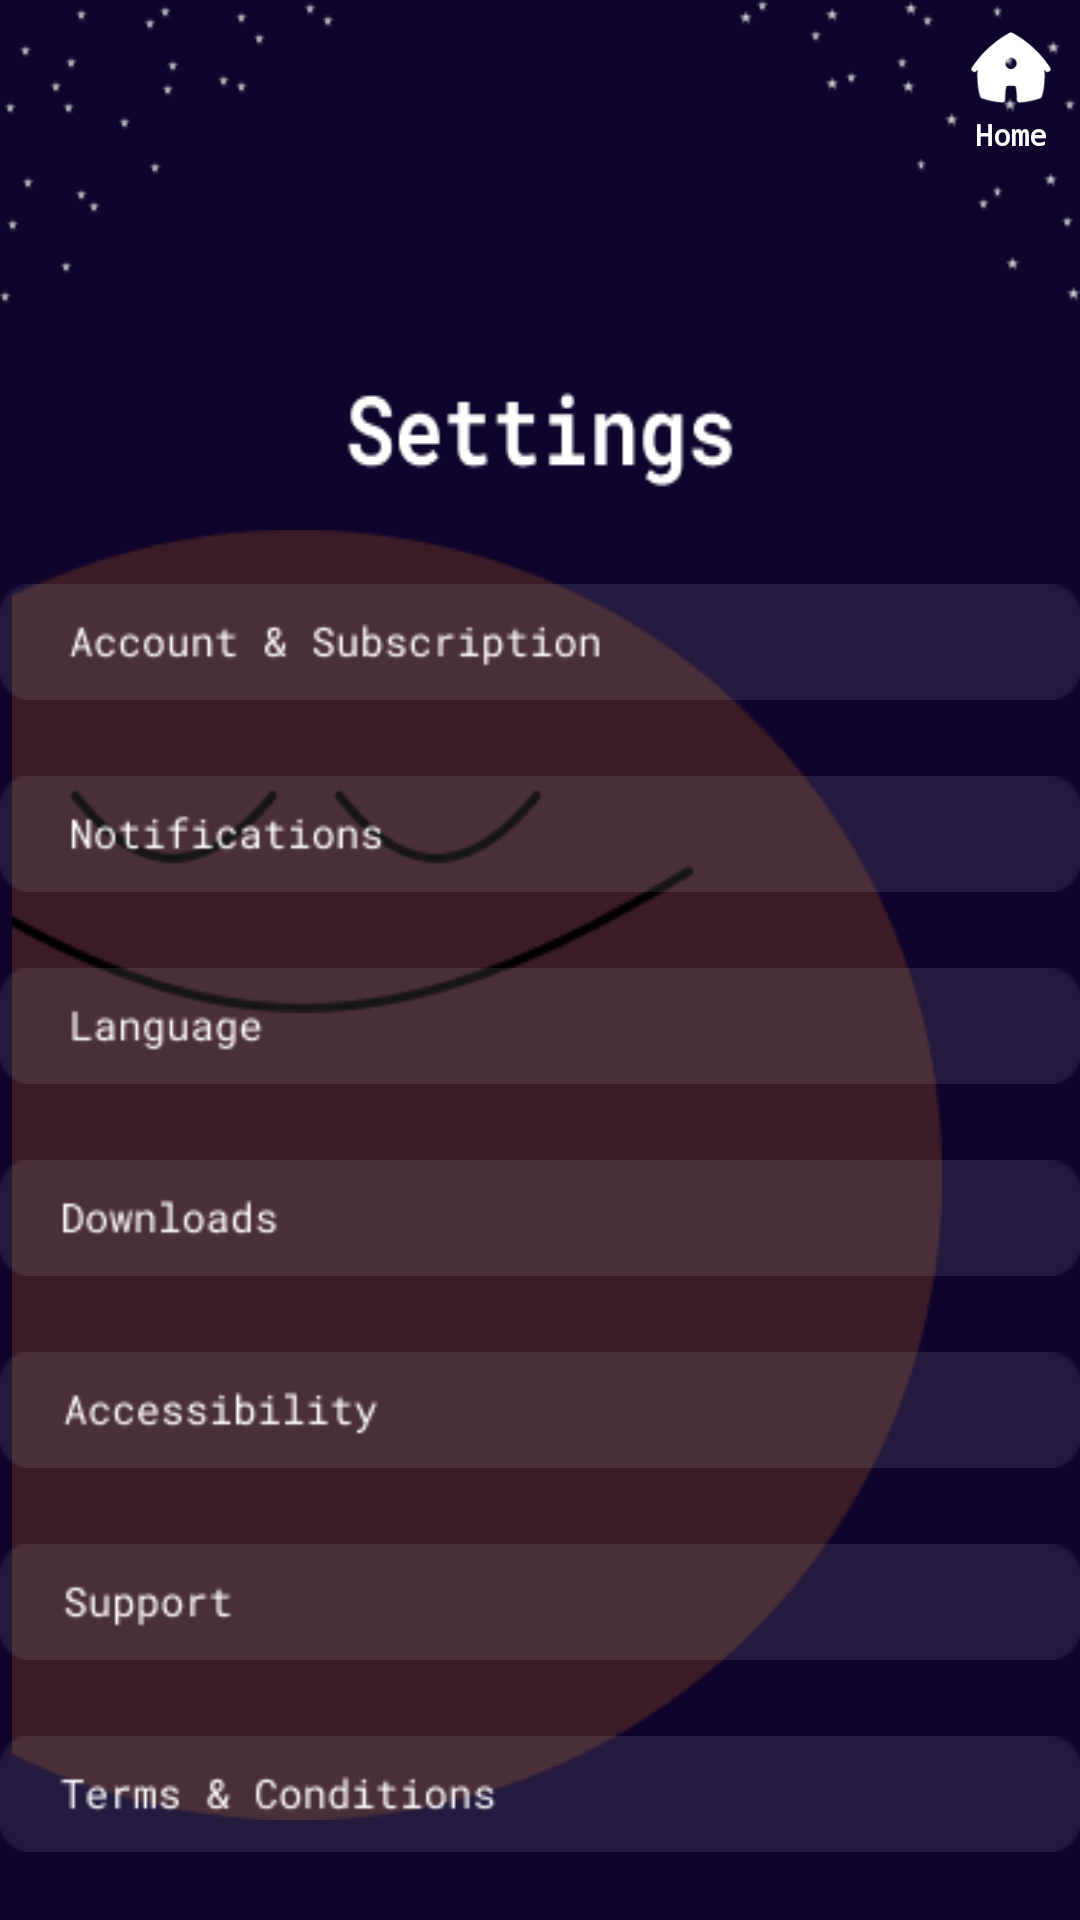

This screen was rendered from an Android layout file. Write that file and the resources it references.
<!-- AndroidManifest.xml: application theme Theme.MadLabExam2 -->
<!-- res/layout/activity_settings.xml -->
<?xml version="1.0" encoding="utf-8"?>
<androidx.constraintlayout.widget.ConstraintLayout xmlns:android="http://schemas.android.com/apk/res/android"
    xmlns:app="http://schemas.android.com/apk/res-auto"
    xmlns:tools="http://schemas.android.com/tools"
    android:layout_width="match_parent"
    android:layout_height="match_parent"
    android:background="@color/bgColorDark"
    android:textAlignment="center"
    tools:context=".SettingsActivity">

    <ImageView
        android:id="@+id/imageView56"
        android:layout_width="wrap_content"
        android:layout_height="wrap_content"
        android:scaleType="fitXY"
        app:layout_constraintEnd_toEndOf="parent"
        app:layout_constraintStart_toStartOf="parent"
        app:layout_constraintTop_toTopOf="parent"
        app:srcCompat="@drawable/settings_header" />

    <ImageView
        android:id="@+id/imageView58"
        android:layout_width="wrap_content"
        android:layout_height="wrap_content"
        android:layout_marginStart="4dp"
        app:layout_constraintBottom_toBottomOf="parent"
        app:layout_constraintStart_toStartOf="parent"
        app:layout_constraintTop_toBottomOf="@+id/imageView56"
        app:layout_constraintVertical_bias="0.275"
        app:srcCompat="@drawable/circle_face" />

    <ImageView
        android:id="@+id/imageView59"
        android:layout_width="wrap_content"
        android:layout_height="wrap_content"
        android:layout_marginTop="30dp"
        app:layout_constraintEnd_toEndOf="parent"
        app:layout_constraintStart_toStartOf="parent"
        app:layout_constraintTop_toBottomOf="@+id/imageView56"
        app:srcCompat="@drawable/set_1" />

    <ImageView
        android:id="@+id/imageView60"
        android:layout_width="wrap_content"
        android:layout_height="wrap_content"
        android:layout_marginTop="24dp"
        app:layout_constraintEnd_toEndOf="parent"
        app:layout_constraintStart_toStartOf="parent"
        app:layout_constraintTop_toBottomOf="@+id/imageView59"
        app:srcCompat="@drawable/set_2" />

    <ImageView
        android:id="@+id/imageView61"
        android:layout_width="wrap_content"
        android:layout_height="wrap_content"
        android:layout_marginTop="24dp"
        app:layout_constraintEnd_toEndOf="parent"
        app:layout_constraintStart_toStartOf="parent"
        app:layout_constraintTop_toBottomOf="@+id/imageView60"
        app:srcCompat="@drawable/set_3" />

    <ImageView
        android:id="@+id/imageView62"
        android:layout_width="wrap_content"
        android:layout_height="wrap_content"
        android:layout_marginTop="24dp"
        app:layout_constraintEnd_toEndOf="parent"
        app:layout_constraintStart_toStartOf="parent"
        app:layout_constraintTop_toBottomOf="@+id/imageView61"
        app:srcCompat="@drawable/set_4" />

    <ImageView
        android:id="@+id/imageView63"
        android:layout_width="wrap_content"
        android:layout_height="wrap_content"
        android:layout_marginTop="24dp"
        app:layout_constraintEnd_toEndOf="parent"
        app:layout_constraintStart_toStartOf="parent"
        app:layout_constraintTop_toBottomOf="@+id/imageView62"
        app:srcCompat="@drawable/set_5" />

    <ImageView
        android:id="@+id/btnSupport"
        android:layout_width="wrap_content"
        android:layout_height="wrap_content"
        android:layout_marginTop="24dp"
        app:layout_constraintEnd_toEndOf="parent"
        app:layout_constraintStart_toStartOf="parent"
        app:layout_constraintTop_toBottomOf="@+id/imageView63"
        app:srcCompat="@drawable/set_6" />

    <ImageView
        android:id="@+id/imageView65"
        android:layout_width="wrap_content"
        android:layout_height="wrap_content"
        android:layout_marginTop="24dp"
        app:layout_constraintEnd_toEndOf="parent"
        app:layout_constraintStart_toStartOf="parent"
        app:layout_constraintTop_toBottomOf="@+id/btnSupport"
        app:srcCompat="@drawable/set_7" />

    <ImageView
        android:id="@+id/imageView66"
        android:layout_width="wrap_content"
        android:layout_height="wrap_content"
        android:layout_marginTop="24dp"
        app:layout_constraintEnd_toEndOf="parent"
        app:layout_constraintStart_toStartOf="parent"
        app:layout_constraintTop_toBottomOf="@+id/imageView65"
        app:srcCompat="@drawable/set_8" />

    <ImageView
        android:id="@+id/imageView67"
        android:layout_width="wrap_content"
        android:layout_height="wrap_content"
        android:layout_marginTop="16dp"
        app:layout_constraintEnd_toEndOf="parent"
        app:layout_constraintStart_toStartOf="parent"
        app:layout_constraintTop_toBottomOf="@+id/imageView66"
        app:srcCompat="@drawable/statement" />

    <Button
        android:id="@+id/btnLogout"
        android:layout_width="300dp"
        android:layout_height="wrap_content"
        android:layout_marginTop="16dp"
        android:backgroundTint="@color/bgColorLight"
        android:fontFamily="monospace"
        android:text="@string/btnLogout"
        android:textColor="@color/white"
        android:textSize="16sp"
        android:textStyle="bold"
        app:layout_constraintEnd_toEndOf="parent"
        app:layout_constraintStart_toStartOf="parent"
        app:layout_constraintTop_toBottomOf="@+id/imageView67" />

    <ImageView
        android:id="@+id/backTOHomeButton"
        android:layout_width="30dp"
        android:layout_height="30dp"
        android:layout_marginTop="8dp"
        android:layout_marginEnd="8dp"
        app:layout_constraintEnd_toEndOf="parent"
        app:layout_constraintTop_toTopOf="parent"
        app:srcCompat="@drawable/home_page_white" />

    <TextView
        android:id="@+id/textView30"
        android:layout_width="wrap_content"
        android:layout_height="wrap_content"
        android:layout_marginEnd="11dp"
        android:fontFamily="monospace"
        android:text="@string/btnHome"
        android:textColor="@color/white"
        android:textSize="10sp"
        android:textStyle="bold"
        app:layout_constraintEnd_toEndOf="parent"
        app:layout_constraintTop_toBottomOf="@+id/backTOHomeButton" />

</androidx.constraintlayout.widget.ConstraintLayout>
<!-- resources referenced by this layout -->
<resources>
  <color name="bgColorDark">#0E042C</color>
  <color name="bgColorLight">#1D89A0</color>
  <color name="white">#FFFFFFFF</color>
  <!-- drawable circle_face: png bitmap (drawable, 8121 bytes) -->
  <!-- drawable home_page_white: png bitmap (drawable, 1336 bytes) -->
  <!-- drawable set_1: png bitmap (drawable, 2712 bytes) -->
  <!-- drawable set_2: png bitmap (drawable, 2020 bytes) -->
  <!-- drawable set_3: png bitmap (drawable, 1658 bytes) -->
  <!-- drawable set_4: png bitmap (drawable, 1802 bytes) -->
  <!-- drawable set_5: png bitmap (drawable, 2142 bytes) -->
  <!-- drawable set_6: png bitmap (drawable, 1575 bytes) -->
  <!-- drawable set_7: png bitmap (drawable, 2351 bytes) -->
  <!-- drawable set_8: png bitmap (drawable, 2132 bytes) -->
  <!-- drawable settings_header: png bitmap (drawable, 3420 bytes) -->
  <!-- drawable statement: png bitmap (drawable, 3454 bytes) -->
  <string name="btnHome">Home</string>
  <string name="btnLogout">Log out</string>
  <style name="Theme.MadLabExam2" parent="Base.Theme.MadLabExam2" />
  <style name="Base.Theme.MadLabExam2" parent="Theme.Material3.DayNight.NoActionBar">
          
          
      </style>
</resources>
